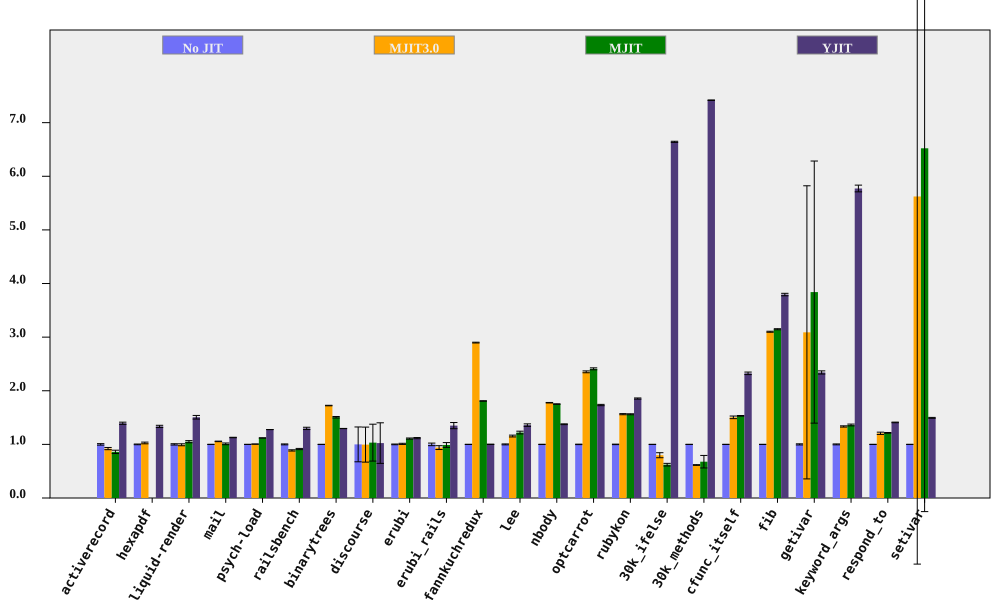

Source data for this figure (header and first rows):
bench, No JIT (ms), No JIT RSD, MJIT3.0 (ms), MJIT3.0 RSD, MJIT (ms), MJIT RSD, YJIT (ms), YJIT RSD, MJIT3.0 spd, MJIT3.0 spd RSD, MJIT spd, MJIT spd RSD, YJIT spd, YJIT spd RSD, % in YJIT
activerecord, 156.8, 1.385, 170.1, 1.746, 182.2, 3.339, 112.5, 0.4773, 0.9219, 2.229, 0.8604, 3.615, 1.394, 1.465, 81.84
hexapdf, 3217, 0.6598, 3134, 1.392, , , 2408, 1.362, 1.027, 1.541, , , 1.336, 1.514, 80.23
liquid-render, 194.2, 1.222, 195.7, 1.377, 184.9, 1.432, 129, 1.876, 0.9926, 1.841, 1.05, 1.883, 1.506, 2.239, 84.99
mail, 184.2, 0.1277, 174.5, 0.4388, 182.4, 1.59, 163.3, 0.3545, 1.056, 0.457, 1.01, 1.595, 1.128, 0.3768, 99.03
psych-load, 2450, 0.03792, 2436, 0.1002, 2187, 0.08124, 1920, 0.04738, 1.005, 0.1072, 1.12, 0.08966, 1.276, 0.06069, 82.03
railsbench, 2899, 0.8545, 3266, 1.003, 3174, 0.8851, 2233, 1.404, 0.8876, 1.317, 0.9134, 1.23, 1.298, 1.644, 81.81
binarytrees, 454.6, 0.04927, 263.7, 0.2693, 301.8, 0.9134, 350.9, 0.1502, 1.724, 0.2738, 1.506, 0.9147, 1.296, 0.158, 84.27
discourse, 58.6, 32.47, 58.85, 4.573, 56.76, 7.464, 57.23, 17.61, 0.9958, 32.79, 1.032, 33.32, 1.024, 36.94, 70.84
erubi, 469.2, 0.6633, 464.7, 0.8124, 423.4, 0.7077, 420.2, 0.7335, 1.01, 1.049, 1.108, 0.97, 1.117, 0.989, 100
erubi_rails, 28.81, 2.39, 30.65, 2.952, 29.14, 3.836, 21.34, 3.527, 0.9399, 3.798, 0.9888, 4.52, 1.35, 4.26, 83.82
fannkuchredux, 6702, 0.2246, 2312, 0.1099, 3703, 0.05594, 6692, 0.06089, 2.898, 0.2501, 1.81, 0.2315, 1.001, 0.2327, 0.01384
lee, 1244, 0.8597, 1076, 1.196, 1019, 1.89, 914.8, 1.474, 1.156, 1.473, 1.221, 2.076, 1.359, 1.707, 99.94
nbody, 123.6, 0.2548, 69.56, 0.06873, 70.56, 0.04429, 89.87, 0.4724, 1.777, 0.2639, 1.752, 0.2586, 1.375, 0.5368, 100
optcarrot, 6253, 0.4277, 2658, 0.5977, 2596, 0.6267, 3607, 0.5643, 2.353, 0.735, 2.409, 0.7587, 1.734, 0.708, 96.13
rubykon, 12144, 0.4632, 7767, 0.4849, 7776, 0.37, 6547, 0.3608, 1.563, 0.6706, 1.562, 0.5928, 1.855, 0.5872, 99.63
30k_ifelse, 2350, 0.008816, 2945, 5.861, 3780, 3.952, 353.8, 0.156, 0.7979, 5.861, 0.6216, 3.952, 6.643, 0.1562, 100
30k_methods, 6526, 0.02471, 10604, 1.072, 9638, 17.25, 879.6, 0.05963, 0.6154, 1.072, 0.6771, 17.25, 7.419, 0.06455, 100
cfunc_itself, 103.7, 0.1633, 68.91, 1.613, 67.64, 0.3379, 44.58, 0.9989, 1.504, 1.621, 1.533, 0.3753, 2.325, 1.012, 100
fib, 237.3, 0.05944, 76.55, 0.2969, 75.41, 0.3152, 62.55, 0.6038, 3.101, 0.3028, 3.147, 0.3208, 3.794, 0.6067, 100
getivar, 99.63, 1.054, 32.25, 88.46, 25.94, 63.64, 42.55, 0.6724, 3.089, 88.47, 3.84, 63.65, 2.342, 1.25, 99.22
keyword_args, 304.1, 0.8509, 227.9, 0.1638, 223.3, 0.9029, 52.68, 0.6758, 1.334, 0.8665, 1.362, 1.241, 5.772, 1.087, 100
respond_to, 267.4, 0.1352, 221.6, 1.751, 220, 0.5123, 189.7, 0.3931, 1.207, 1.756, 1.215, 0.5299, 1.41, 0.4157, 100
setivar, 78.41, 0.1229, 13.94, 121.9, 12.02, 103.9, 52.46, 0.5449, 5.623, 121.9, 6.522, 103.9, 1.495, 0.5586, 99.5
